Labelled photos from "image", an image-classification folder in CedricSanchezGithub/ETL. The possible labels are: beaver, black bear, bob cat, coyote, elephant, goose, gray fox, horse, lion, mink, mouse, mule deer, otter, raccoon, rat, skunk, turkey, western grey squirrel.

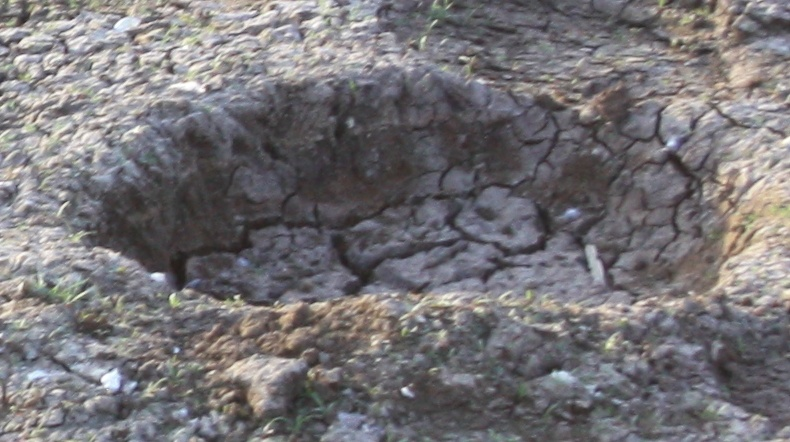
Label: elephant

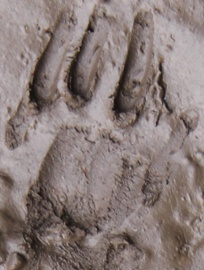
Label: western grey squirrel

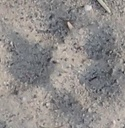
Label: bob cat

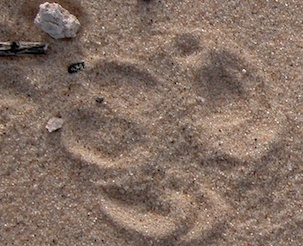
Label: coyote

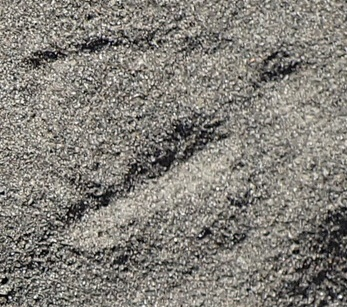
Label: goose

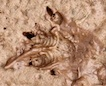
Label: rat
